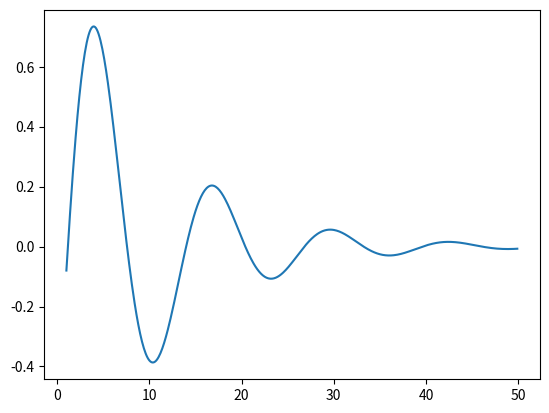

Source code (Python):
import numpy as np
import matplotlib.pyplot as plt
from scipy.integrate import odeint


t = np.arange(1,50,0.1)

def mayatnik(z,t):
    v , x = z
    dvdt = -k*(x-l)/m - 0.2* v -g

    dxdt = v
    return dvdt, dxdt

x0 = -0.08
v0 = 0.5
k = 1/8
g = 10
m = 0.5
z0 = v0,x0
l = m*g/k
sol = odeint(mayatnik,z0,t)


plt.plot(t,sol[:,1])
